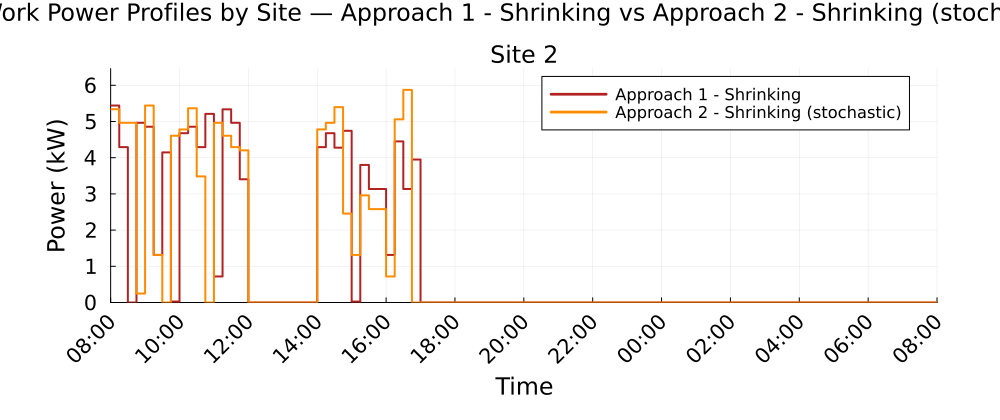

The table this chart was drawn from, first rows:
Time_Period, Clock, Site_2_A1S_kW, Site_2_A2S_kW
1, 08:00, 5.441, 5.339
2, 08:15, 4.291, 4.963
3, 08:30, 0.0, 4.963
4, 08:45, 4.963, 0.2481
5, 09:00, 4.854, 5.441
6, 09:15, 1.313, 1.313
7, 09:30, 4.146, 0.0
8, 09:45, 0.0262, 4.607
9, 10:00, 4.677, 4.78
10, 10:15, 4.854, 5.366
11, 10:30, 4.291, 3.483
12, 10:45, 5.21, 0.0
13, 11:00, 0.7188, 4.963
14, 11:15, 5.336, 4.607
15, 11:30, 4.963, 4.291
16, 11:45, 3.403, 4.203
17, 12:00, 0.0, 0.0
18, 12:15, 0.0, 0.0
19, 12:30, 0.0, 0.0
20, 12:45, 0.0, 0.0
21, 13:00, 0.0, 0.0
22, 13:15, 0.0, 0.0
23, 13:30, 0.0, 0.0
24, 13:45, 0.0, 0.0
25, 14:00, 4.291, 4.781
26, 14:15, 4.677, 4.963
27, 14:30, 4.277, 5.396
28, 14:45, 4.742, 2.455
29, 15:00, 0.0264, 1.313
30, 15:15, 3.799, 2.96
31, 15:30, 3.134, 2.58
32, 15:45, 3.134, 2.58
33, 16:00, 1.313, 0.7188
34, 16:15, 4.45, 5.059
35, 16:30, 3.134, 5.873
36, 16:45, 3.95, 0.0
37, 17:00, 0.0, 0.0
38, 17:15, 0.0, 0.0
39, 17:30, 0.0, 0.0
40, 17:45, 0.0, 0.0
41, 18:00, 0.0, 0.0
42, 18:15, 0.0, 0.0
43, 18:30, 0.0, 0.0
44, 18:45, 0.0, 0.0
45, 19:00, 0.0, 0.0
46, 19:15, 0.0, 0.0
47, 19:30, 0.0, 0.0
48, 19:45, 0.0, 0.0
49, 20:00, 0.0, 0.0
50, 20:15, 0.0, 0.0
51, 20:30, 0.0, 0.0
52, 20:45, 0.0, 0.0
53, 21:00, 0.0, 0.0
54, 21:15, 0.0, 0.0
55, 21:30, 0.0, 0.0
56, 21:45, 0.0, 0.0
57, 22:00, 0.0, 0.0
58, 22:15, 0.0, 0.0
59, 22:30, 0.0, 0.0
60, 22:45, 0.0, 0.0
... 36 more rows
